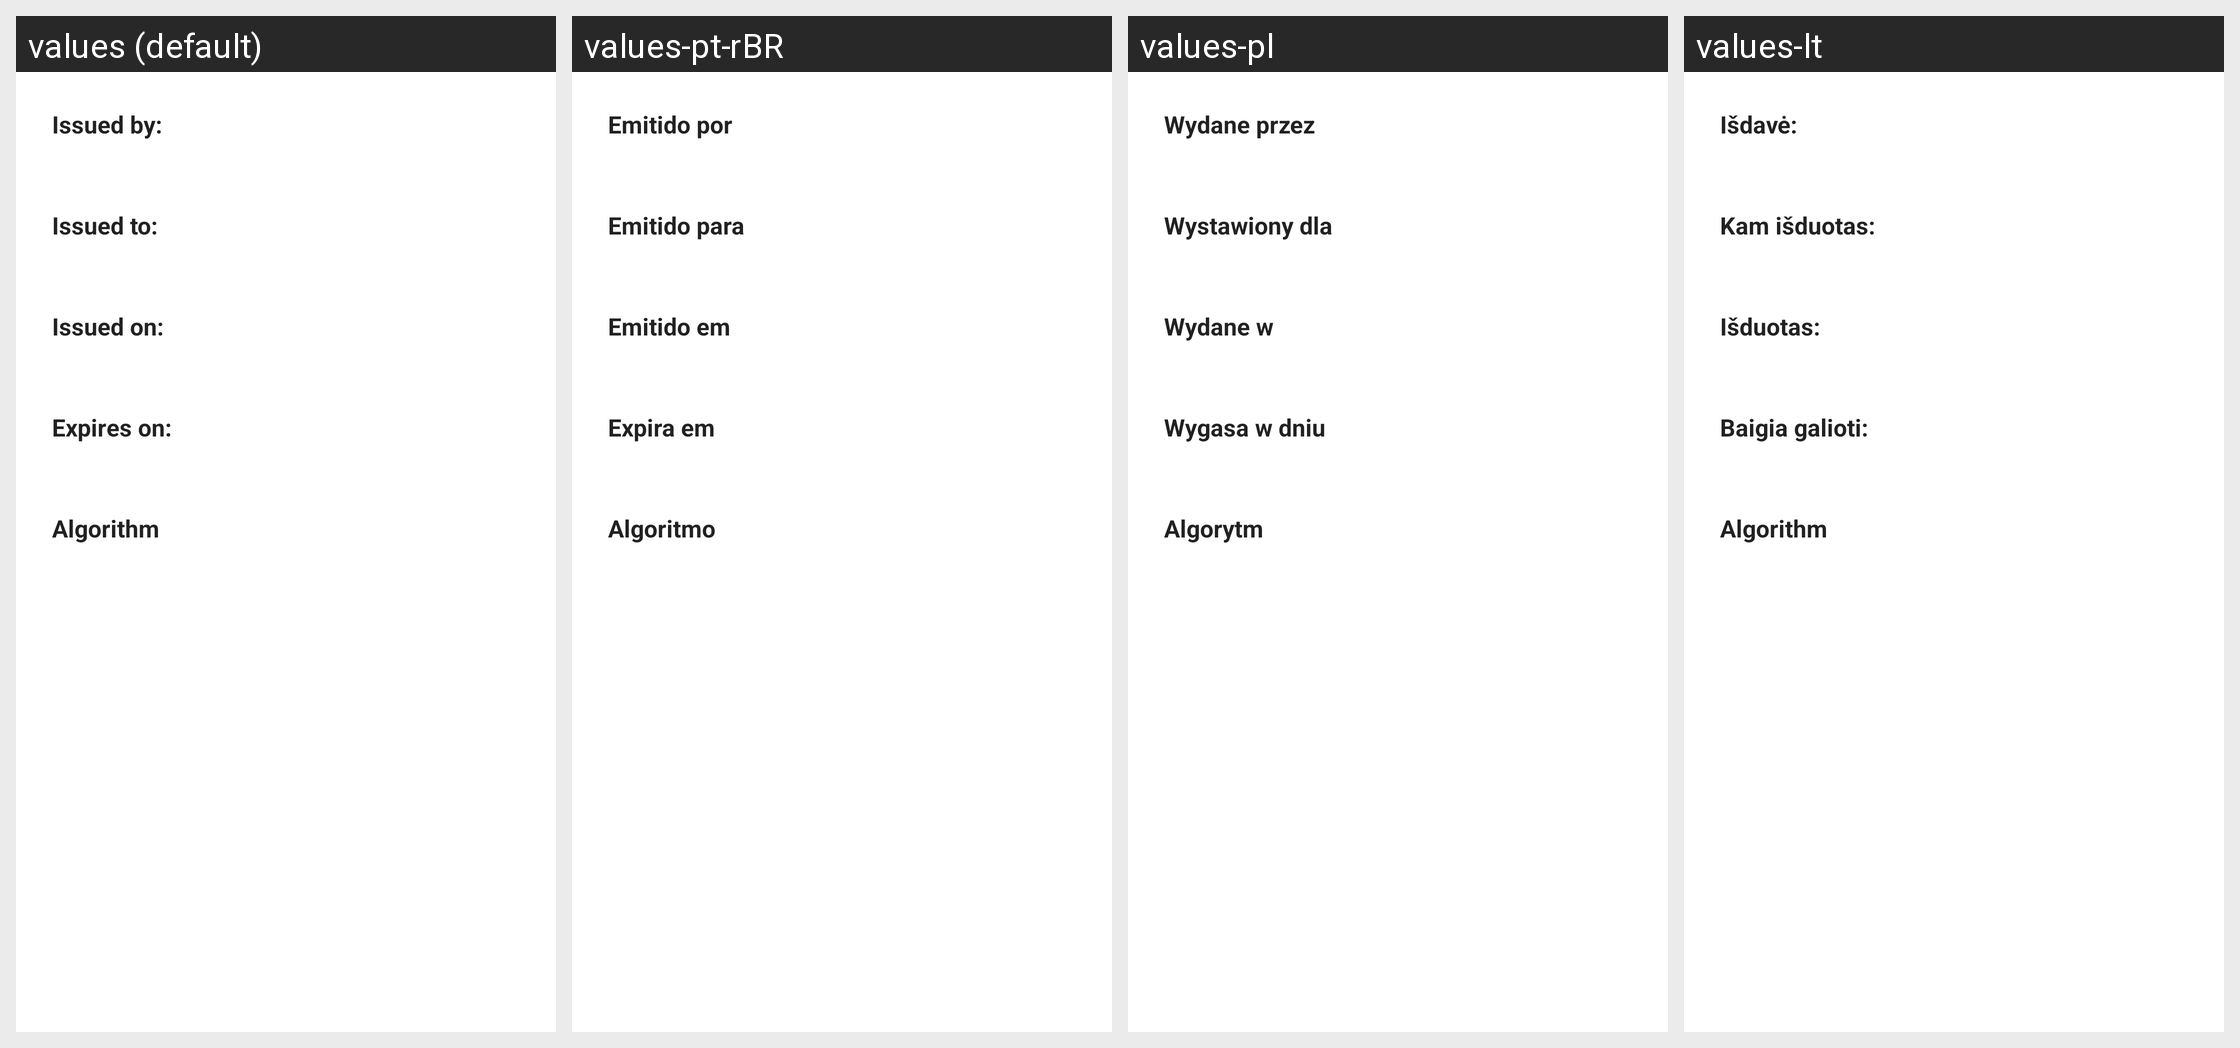

For this localized Android screen grid, give each drawn string resource with its value in every locale shown.
Android screen res/layout/dialog_ssl_info.xml rendered under 4 locales, left to right: values (default), values-pt-rBR, values-pl, values-lt. Device: Nexus 5 (rendered at 1080×1920; each locale shown at half size, 540×960, under a caption strip naming it); theme Theme.MaterialComponents.DayNight.NoActionBar.
Other locales in the repository, not shown: values-ar, values-cs, values-de, values-el, values-es, values-fr, values-hu, values-it, values-iw, values-ja, values-ko, values-nl, values-no, values-pt, values-ro, values-ru, values-sr, values-sv, values-tr, values-uk, values-vi, values-zh-rCN, values-zh-rTW.
Strings drawn on this screen, with the default value and each locale's value (text and hints the layout hard-codes, and strings that could not be matched under every locale, appear in the picture but are not listed):

ssl_info_issued_by
  values: Issued by:
  values-pt-rBR: Emitido por
  values-pl: Wydane przez
  values-lt: Išdavė:

ssl_info_issued_to
  values: Issued to:
  values-pt-rBR: Emitido para
  values-pl: Wystawiony dla
  values-lt: Kam išduotas:

ssl_info_issued_on
  values: Issued on:
  values-pt-rBR: Emitido em
  values-pl: Wydane w
  values-lt: Išduotas:

ssl_info_expires_on
  values: Expires on:
  values-pt-rBR: Expira em
  values-pl: Wygasa w dniu
  values-lt: Baigia galioti:

algorithm
  values: Algorithm
  values-pt-rBR: Algoritmo
  values-pl: Algorytm
  values-lt: Algorithm  [not translated; the default value is used]
